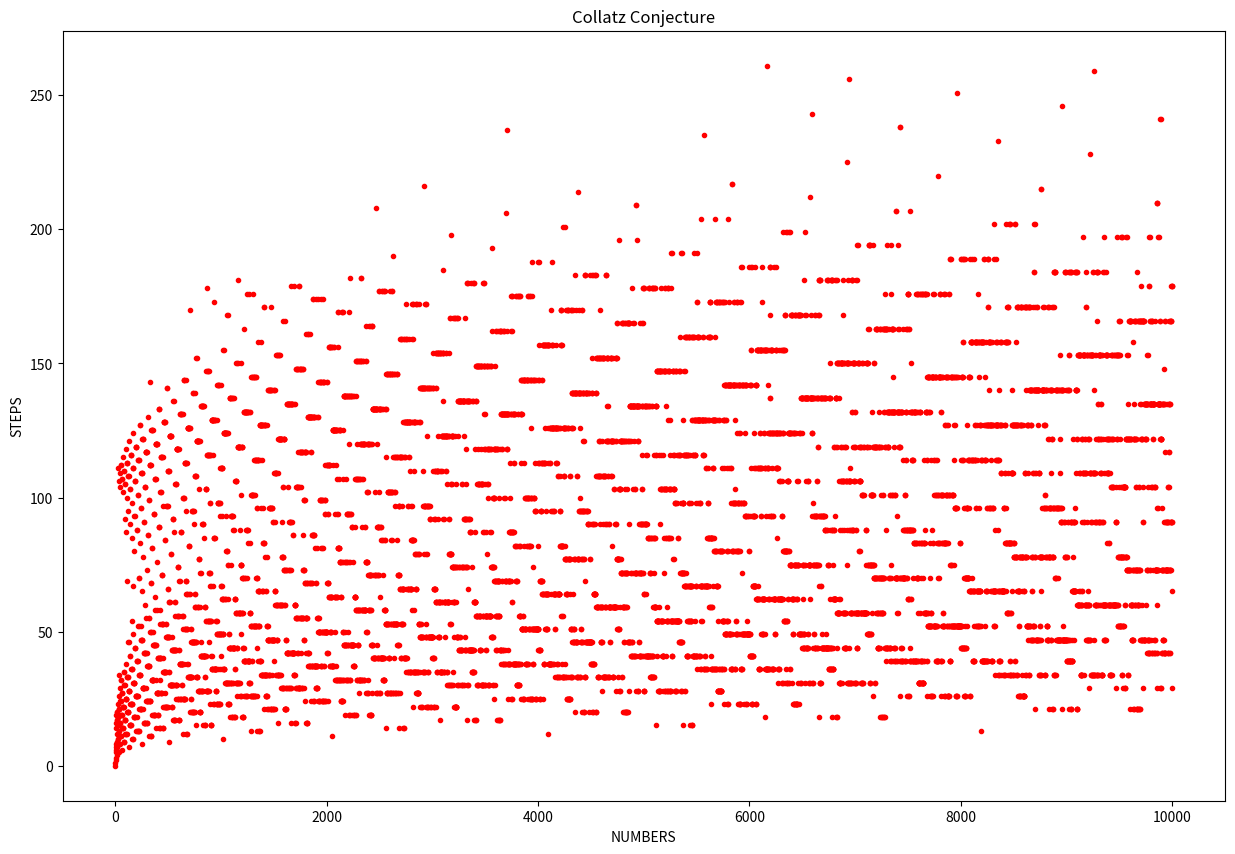

This figure's Python source:
# Collatz Conjecture
import matplotlib.pyplot as plt
import numpy as np 

def collatz(n_list):
    steps = list()

    for n in n_list:
        count = 0
        while not n == 1:
            if n % 2 == 0:
                n /= 2
            else:
                n = 3*n + 1
            count += 1
        steps.append(count)
    return steps


def histogram(steps):
    plt.hist(steps,bins=10)
    plt.xlabel("STEPS TO REACH 1")
    plt.ylabel("FREQUENCY")
    plt.title("Collatz Conjecture")
    plt.grid(color = 'grey',linewidth = 0.5)
    plt.savefig("collatz_histogram.png",bbox_inches="tight",dpi=600)
    plt.show()

def bargraph(steps,n_list):
    plt.bar(n_list,steps)
    plt.xlabel("NUMBERS")
    plt.ylabel("STEPS")
    plt.title("Collatz Conjecture")
    plt.grid(color = 'grey',linewidth = 0.5)
    plt.yticks(np.arange(0, max(steps), 4))
    plt.savefig("collatz_bargraph.png",bbox_inches="tight",dpi=600)
    plt.show()

def scatterplot(steps,n_list):
    plt.figure(figsize=(15, 10))
    plt.xlabel("NUMBERS")
    plt.ylabel("STEPS")
    plt.title("Collatz Conjecture")
    plt.scatter(n_list, steps, color='red', marker='.')
    plt.savefig("collatz_scatter.png",bbox_inches="tight",dpi=600)
    plt.show()



if __name__=="__main__":
    MAX = 10000
    n_list = range(1,MAX+1)
    steps=collatz(n_list)
    print("Maximum steps : {} by number {}".format(max(steps),steps.index(max(steps))+1))
    print("Minimum steps : {} by number {}".format(min(steps),steps.index(min(steps))+1))
    # histogram(steps)
    # bargraph(steps,list(map(str,n_list)))
    scatterplot(steps,n_list)
